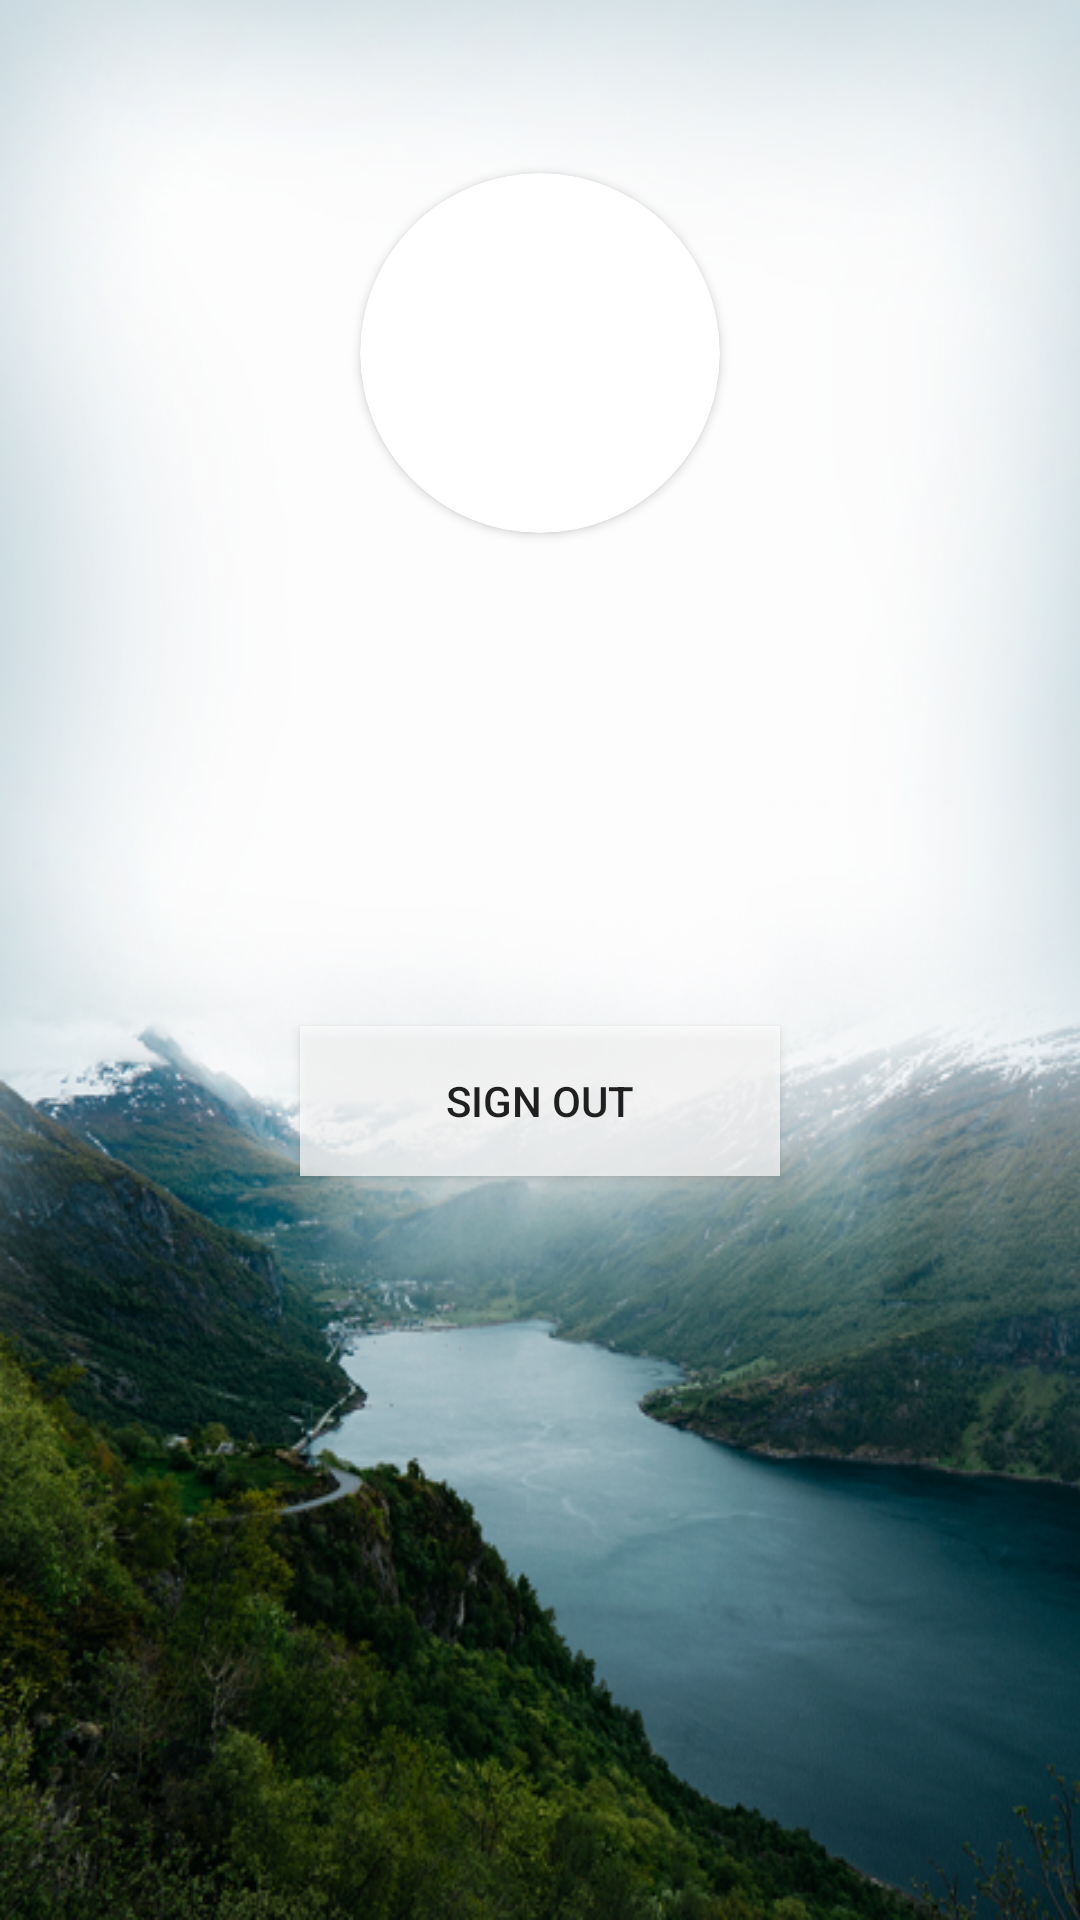

Reconstruct the res/layout file that produces this screen, plus the resources it refers to.
<!-- AndroidManifest.xml: application theme AppTheme -->
<!-- res/layout/activity_log_in_already_logged_in.xml -->
<?xml version="1.0" encoding="utf-8"?>
<android.support.constraint.ConstraintLayout xmlns:android="http://schemas.android.com/apk/res/android"
    xmlns:app="http://schemas.android.com/apk/res-auto"
    xmlns:tools="http://schemas.android.com/tools"
    android:id="@+id/root_for_logged_in"
    android:layout_width="match_parent"
    android:layout_height="match_parent"
    android:background="@drawable/roam_e1">
    <Button
        android:id="@+id/sign_out"
        android:text="SIGN OUT"
        android:background="#B3FFFFFF"
        android:onClick="onSignOut"
        android:layout_width="160dp"
        android:layout_height="50dp"
        android:layout_marginRight="8dp"
        app:layout_constraintRight_toRightOf="parent"
        app:layout_constraintTop_toTopOf="parent"
        android:layout_marginTop="8dp"
        android:layout_marginLeft="8dp"
        app:layout_constraintLeft_toLeftOf="parent"
        app:layout_constraintBottom_toBottomOf="parent"
        android:layout_marginBottom="8dp"
        app:layout_constraintVertical_bias="0.582"
        android:layout_marginStart="8dp"
        android:layout_marginEnd="8dp" />

    <android.support.v7.widget.CardView
        android:layout_width="wrap_content"
        android:layout_height="wrap_content"
        app:cardCornerRadius="60dp"
        app:layout_constraintBottom_toBottomOf="parent"
        app:layout_constraintLeft_toLeftOf="parent"
        app:layout_constraintRight_toRightOf="parent"
        app:layout_constraintTop_toTopOf="parent"
        app:layout_constraintVertical_bias="0.111">

        <ImageView
            android:id="@+id/log_out_screen_user_image"
            android:layout_width="120dp"
            android:layout_height="120dp"
            android:background="@mipmap/profile_pic_log_out" />
    </android.support.v7.widget.CardView>
</android.support.constraint.ConstraintLayout>
<!-- resources referenced by this layout -->
<resources>
  <!-- drawable roam_e1: jpg bitmap (drawable, 162640 bytes) -->
  <style name="AppTheme" parent="Theme.AppCompat.Light.DarkActionBar">
          
          <item name="colorPrimary">@color/colorPrimary</item>
          <item name="colorPrimaryDark">@color/colorPrimaryDark</item>
          <item name="colorAccent">@color/colorAccent</item>
      </style>
  <color name="colorPrimary">#3f3f3f</color>
  <color name="colorPrimaryDark">#161616</color>
  <color name="colorAccent">#3f3f3f</color>
</resources>
